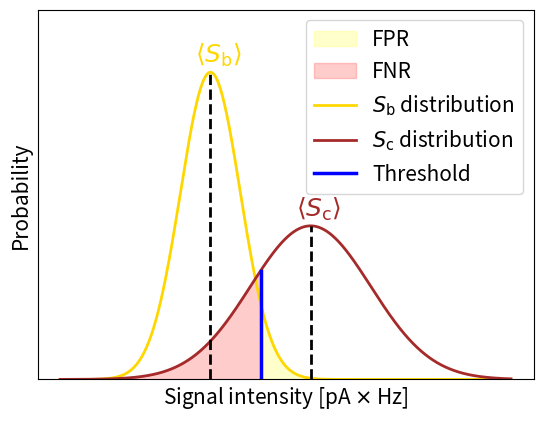

The matplotlib source for this figure:
import numpy as np
import matplotlib.pyplot as plt
from scipy.stats import norm

# Parametri delle distribuzioni gaussiane
media1 = 2.0
media2 = 4.0
varianza1 = 0.6
varianza2= 1.2
lim_y=0.8
# Calcola il punto medio tra le medie delle due distribuzioni
font_legend=15
punto_medio = (media1 + media2) / 2
font_label=15
plt.figure(1)
# Crea la curva della distribuzione gaussiana
x = np.linspace(-1, 8, 1000)
pdf1 = norm.pdf(x, media1, varianza1)
pdf2 = norm.pdf(x, media2, varianza2)
#plt.figure(figsize=(10,9))
#plt.rcParams['axes.linewidth'] = 1.2 # Spessore del box
# Colora l'area dei FP e FN
x_fill = np.linspace(punto_medio, 8, 1000)
x_fill2 = np.linspace(0, punto_medio, 1000)
plt.fill_between(x_fill, norm.pdf(x_fill, media1, varianza1), color='yellow', alpha=0.2, label='FPR')
plt.fill_between(x_fill2, norm.pdf(x_fill2, media2, varianza2), color='red', alpha=0.2, label='FNR')
# Plot distribuzioni gaussiane
plt.plot(x, pdf1, color='gold', label=r'$S_{\text{b}}$ distribution',linewidth=2.0)
plt.plot(x, pdf2, color='brown',label=r'$S_{\text{c}}$ distribution',linewidth=2.0)
plt.ylim(0,lim_y)
plt.axvline(x=media1, ymin=0, ymax=max(pdf1)/lim_y, color='black', linestyle='--',linewidth=2.0)
plt.axvline(x=media2, ymin=0, ymax=max(pdf2)/lim_y,color='black', linestyle='--',linewidth=2.0)
plt.axvline(x=(media1+media2)/2, ymin=0, ymax=norm.pdf((media1+media2)/2, media2, varianza2)/lim_y, color='blue', linestyle='-', label='Threshold',linewidth=2.5)

plt.text(media1-0.3, y=max(pdf1)+0.02,color='gold', fontsize=18, s=r'$\langle S_{\text{b}} \rangle $', fontweight='bold')
plt.text(media2-0.3, y=max(pdf2)+0.02, color='brown', fontsize=18, s=r'$\langle S_{\text{c}} \rangle $', fontweight='bold')
plt.xlabel(r'Signal intensity [pA $\times$ Hz]',fontsize=font_label)
plt.ylabel('Probability',fontsize=font_label)
plt.legend(fontsize=font_legend)
# Tolti ticks degli assi
plt.tick_params(axis='both', which='both', bottom=False, top=False, left=False, right=False)
plt.xticks([])  # Rimuovi ticks sull'asse x
plt.yticks([])  # Rimuovi ticks sull'asse y

plt.savefig('two_gaussian.png')
plt.show()
